Run: headless pygame with SDL's dummy video driver; simulated clock (each Clock.tick advances the game by its frame time, no real sleeping); random seed 0; keys injected as events and as key.get_pressed() state; mouse plan: one left click at the window centre at the start of phase 2, then a move to the lower-right quarter at the start of phase 3.
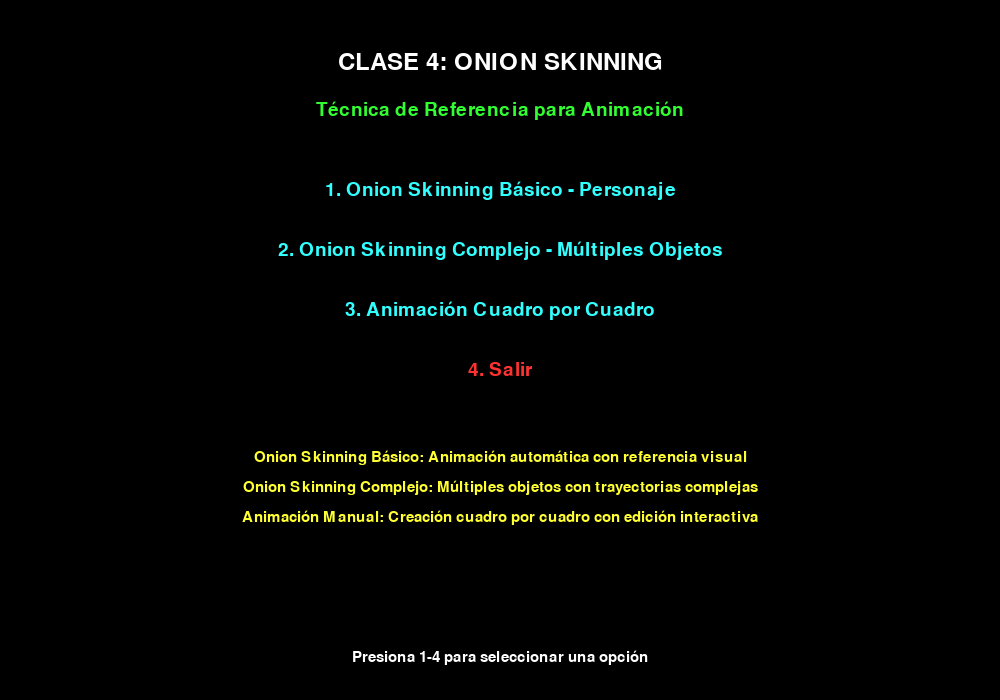
Frame 1 of 4 · flips 1–60 · no input
Frame 2 of 4 · flips 61–180 · clicked the window centre · tapped SPACE, RETURN · held RIGHT (→), D · screen unchanged from frame 1, image omitted
Frame 3 of 4 · flips 181–300 · moved the mouse to the lower-right quarter · held DOWN (↓), S · screen unchanged from frame 2, image omitted
Frame 4 of 4 · flips 301–420 · held LEFT (←), A, UP (↑), W · screen unchanged from frame 3, image omitted

The pygame program that drew these frames:

# importar bibliotecas
import pygame
import math
import sys

# Inicialización de Pygame
pygame.init()

# Configuración de la ventana
ANCHO, ALTO = 1000, 700
ventana = pygame.display.set_mode((ANCHO, ALTO))
pygame.display.set_caption("Clase 4: Onion Skinning - Animación con Referencias")

# Colores
NEGRO = (0, 0, 0)
BLANCO = (255, 255, 255)
ROJO = (255, 50, 50)
VERDE = (50, 255, 50)
AZUL = (50, 100, 255)
AMARILLO = (255, 255, 50)
MORADO = (180, 50, 230)
NARANJA = (255, 150, 50)
CIAN = (50, 255, 255)
ROSA = (255, 100, 180)

# Fuentes
fuente_grande = pygame.font.Font(None, 36)
fuente_mediana = pygame.font.Font(None, 28)
fuente_pequena = pygame.font.Font(None, 22)

reloj = pygame.time.Clock()
FPS = 60

class FuncionesInterpolacion:
    @staticmethod
    def lineal(t):
        return t
    
    @staticmethod
    def ease_in_quad(t):
        return t * t
    
    @staticmethod
    def ease_out_quad(t):
        return 1 - (1 - t) * (1 - t)
    
    @staticmethod
    def ease_in_out_quad(t):
        if t < 0.5:
            return 2 * t * t
        else:
            return 1 - math.pow(-2 * t + 2, 2) / 2

class SistemaOnionSkinning:
    """Sistema completo de Onion Skinning para animación"""
    
    def __init__(self, max_frames=10):
        self.frames = []  # Almacena todos los frames de la animación
        self.frame_actual = 0
        self.max_frames = max_frames
        self.mostrar_onion_skin = True
        self.cantidad_frames_mostrar = 3  # Cuántos frames mostrar como referencia
        self.alpha_base = 80  # Transparencia base para frames de referencia
        
    def agregar_frame(self, datos_frame):
        """Agrega un nuevo frame a la animación"""
        if len(self.frames) >= self.max_frames:
            self.frames.pop(0)  # Remover frame más viejo si excede el máximo
        self.frames.append(datos_frame.copy())
        self.frame_actual = len(self.frames) - 1
    
    def obtener_frames_referencia(self):
        """Obtiene los frames a mostrar como referencia (onion skinning)"""
        if not self.mostrar_onion_skin or len(self.frames) <= 1:
            return []
        
        frames_referencia = []
        
        # Obtener frames anteriores (hasta la cantidad configurada)
        inicio = max(0, self.frame_actual - self.cantidad_frames_mostrar)
        for i in range(inicio, self.frame_actual):
            if i < len(self.frames):
                # Calcular alpha basado en qué tan lejano está el frame
                distancia = self.frame_actual - i
                alpha = max(20, self.alpha_base - (distancia - 1) * 20)
                frames_referencia.append({
                    'datos': self.frames[i],
                    'alpha': alpha,
                    'tipo': 'anterior',
                    'distancia': distancia
                })
        
        return frames_referencia
    
    def dibujar_onion_skin(self, superficie, dibujar_frame_func):
        """Dibuja los frames de referencia con onion skinning"""
        if not self.mostrar_onion_skin:
            return
        
        frames_referencia = self.obtener_frames_referencia()
        
        for frame_ref in frames_referencia:
            # Crear superficie temporal para aplicar alpha
            surf_temp = pygame.Surface((ANCHO, ALTO), pygame.SRCALPHA)
            
            # Dibujar el frame de referencia en la superficie temporal
            dibujar_frame_func(surf_temp, frame_ref['datos'], VERDE)
            
            # Aplicar alpha y dibujar en la superficie principal
            surf_temp.set_alpha(frame_ref['alpha'])
            superficie.blit(surf_temp, (0, 0))
    
    def dibujar_frame_actual(self, superficie, datos_frame, color=ROJO):
        """Dibuja el frame actual (siempre opaco)"""
        if datos_frame:
            # Dibujar el frame actual
            if 'personaje' in datos_frame:
                self._dibujar_personaje(superficie, datos_frame['personaje'], color)
            elif 'forma' in datos_frame:
                self._dibujar_forma(superficie, datos_frame['forma'], color)
    
    def _dibujar_personaje(self, superficie, personaje, color):
        """Dibuja un personaje stick figure"""
        # Cabeza
        pygame.draw.circle(superficie, color, (int(personaje['x']), int(personaje['y'] - 30)), 15)
        
        # Cuerpo
        pygame.draw.line(superficie, color, 
                        (personaje['x'], personaje['y'] - 15), 
                        (personaje['x'], personaje['y'] + 20), 3)
        
        # Brazos
        angulo_brazos = personaje.get('angulo_brazos', 0)
        brazo_longitud = 25
        
        # Brazo izquierdo
        angulo_izq = math.radians(135 + angulo_brazos)
        x_izq = personaje['x'] + brazo_longitud * math.cos(angulo_izq)
        y_izq = personaje['y'] + brazo_longitud * math.sin(angulo_izq)
        pygame.draw.line(superficie, color, 
                        (personaje['x'], personaje['y']), 
                        (x_izq, y_izq), 3)
        
        # Brazo derecho
        angulo_der = math.radians(45 - angulo_brazos)
        x_der = personaje['x'] + brazo_longitud * math.cos(angulo_der)
        y_der = personaje['y'] + brazo_longitud * math.sin(angulo_der)
        pygame.draw.line(superficie, color, 
                        (personaje['x'], personaje['y']), 
                        (x_der, y_der), 3)
        
        # Piernas
        angulo_piernas = personaje.get('angulo_piernas', 0)
        pierna_longitud = 30
        
        # Pierna izquierda
        angulo_pierna_izq = math.radians(225 + angulo_piernas)
        x_pierna_izq = personaje['x'] + pierna_longitud * math.cos(angulo_pierna_izq)
        y_pierna_izq = personaje['y'] + 20 + pierna_longitud * math.sin(angulo_pierna_izq)
        pygame.draw.line(superficie, color, 
                        (personaje['x'], personaje['y'] + 20), 
                        (x_pierna_izq, y_pierna_izq), 3)
        
        # Pierna derecha
        angulo_pierna_der = math.radians(315 - angulo_piernas)
        x_pierna_der = personaje['x'] + pierna_longitud * math.cos(angulo_pierna_der)
        y_pierna_der = personaje['y'] + 20 + pierna_longitud * math.sin(angulo_pierna_der)
        pygame.draw.line(superficie, color, 
                        (personaje['x'], personaje['y'] + 20), 
                        (x_pierna_der, y_pierna_der), 3)
    
    def _dibujar_forma(self, superficie, forma, color):
        """Dibuja una forma geométrica"""
        if forma['tipo'] == 'circulo':
            pygame.draw.circle(superficie, color, 
                             (int(forma['x']), int(forma['y'])), 
                             forma['radio'])
        elif forma['tipo'] == 'rectangulo':
            rect = pygame.Rect(forma['x'] - forma['ancho']//2, 
                             forma['y'] - forma['alto']//2,
                             forma['ancho'], forma['alto'])
            pygame.draw.rect(superficie, color, rect)
        elif forma['tipo'] == 'poligono' and 'puntos' in forma:
            pygame.draw.polygon(superficie, color, forma['puntos'])

def demostracion_onion_basico():
    """Demostración básica de Onion Skinning con animación simple"""
    
    sistema = SistemaOnionSkinning(max_frames=20)
    tiempo_total = 0.0
    animando = True
    
    # Datos iniciales del personaje
    personaje_actual = {
        'x': ANCHO // 2,
        'y': ALTO // 2,
        'angulo_brazos': 0,
        'angulo_piernas': 0
    }
    
    ejecutando = True
    while ejecutando:
        dt = reloj.tick(FPS) / 1000.0
        tiempo_total += dt
        
        for evento in pygame.event.get():
            if evento.type == pygame.QUIT:
                ejecutando = False
                pygame.quit()
                sys.exit()
            elif evento.type == pygame.KEYDOWN:
                if evento.key == pygame.K_ESCAPE:
                    return
                elif evento.key == pygame.K_o:
                    sistema.mostrar_onion_skin = not sistema.mostrar_onion_skin
                elif evento.key == pygame.K_PLUS or evento.key == pygame.K_EQUALS:
                    sistema.cantidad_frames_mostrar = min(10, sistema.cantidad_frames_mostrar + 1)
                elif evento.key == pygame.K_MINUS:
                    sistema.cantidad_frames_mostrar = max(1, sistema.cantidad_frames_mostrar - 1)
                elif evento.key == pygame.K_SPACE:
                    animando = not animando
                elif evento.key == pygame.K_r:
                    # Reiniciar animación
                    sistema.frames = []
                    tiempo_total = 0.0
                    personaje_actual = {
                        'x': ANCHO // 2,
                        'y': ALTO // 2,
                        'angulo_brazos': 0,
                        'angulo_piernas': 0
                    }
        
        if animando:
            # Actualizar animación del personaje
            frecuencia = 2.0  # Velocidad de la animación
            personaje_actual['angulo_brazos'] = 30 * math.sin(tiempo_total * frecuencia * 2)
            personaje_actual['angulo_piernas'] = 20 * math.sin(tiempo_total * frecuencia)
            personaje_actual['x'] = ANCHO // 2 + 100 * math.sin(tiempo_total * frecuencia * 0.5)
            
            # Agregar frame actual a la animación
            if tiempo_total % 0.1 < dt:  # Agregar frame cada ~0.1 segundos
                sistema.agregar_frame({'personaje': personaje_actual.copy()})
        
        # Dibujado
        ventana.fill(NEGRO)
        
        # Dibujar onion skinning (frames anteriores)
        sistema.dibujar_onion_skin(ventana, 
                                 lambda surf, datos, color: sistema.dibujar_frame_actual(surf, datos, color))
        
        # Dibujar frame actual
        sistema.dibujar_frame_actual(ventana, {'personaje': personaje_actual}, ROJO)
        
        # Información
        texto_titulo = fuente_grande.render("Onion Skinning Básico - Animación de Personaje", True, BLANCO)
        ventana.blit(texto_titulo, (ANCHO//2 - texto_titulo.get_width()//2, 20))
        
        estado_onion = "ACTIVADO" if sistema.mostrar_onion_skin else "DESACTIVADO"
        info_lines = [
            f"Tiempo: {tiempo_total:.1f}s | Frames: {len(sistema.frames)}",
            f"Onion Skinning: {estado_onion} | Frames mostrados: {sistema.cantidad_frames_mostrar}",
            "Los frames anteriores se muestran semitransparentes como referencia",
            "Permite ver la trayectoria y mantener la consistencia de la animación",
            "",
            "Controles:",
            "O: Activar/Desactivar Onion Skinning",
            "+/-: Aumentar/Disminuir frames mostrados",
            "ESPACIO: Pausar/Reanudar animación",
            "R: Reiniciar animación",
            "ESC: Volver al menú"
        ]
        
        for i, linea in enumerate(info_lines):
            texto = fuente_pequena.render(linea, True, BLANCO)
            ventana.blit(texto, (20, ALTO - 220 + i * 25))
        
        # Leyenda de colores
        pygame.draw.rect(ventana, ROJO, (20, 100, 20, 20))
        texto_actual = fuente_pequena.render("Frame Actual", True, BLANCO)
        ventana.blit(texto_actual, (50, 100))
        
        pygame.draw.rect(ventana, VERDE, (20, 130, 20, 20))
        texto_referencia = fuente_pequena.render("Frames Anteriores (Onion Skin)", True, BLANCO)
        ventana.blit(texto_referencia, (50, 130))
        
        pygame.display.flip()

def demostracion_onion_animacion_compleja():
    """Demostración de Onion Skinning con animación compleja"""
    
    sistema = SistemaOnionSkinning(max_frames=30)
    tiempo_total = 0.0
    animando = True
    
    # Crear múltiples objetos para animar
    objetos_actuales = []
    num_objetos = 5
    
    for i in range(num_objetos):
        angulo = 2 * math.pi * i / num_objetos
        radio = 150
        objetos_actuales.append({
            'tipo': 'circulo',
            'x': ANCHO // 2 + radio * math.cos(angulo),
            'y': ALTO // 2 + radio * math.sin(angulo),
            'radio': 20,
            'color_idx': i,
            'fase': angulo
        })
    
    ejecutando = True
    while ejecutando:
        dt = reloj.tick(FPS) / 1000.0
        tiempo_total += dt
        
        for evento in pygame.event.get():
            if evento.type == pygame.QUIT:
                ejecutando = False
                pygame.quit()
                sys.exit()
            elif evento.type == pygame.KEYDOWN:
                if evento.key == pygame.K_ESCAPE:
                    return
                elif evento.key == pygame.K_o:
                    sistema.mostrar_onion_skin = not sistema.mostrar_onion_skin
                elif evento.key == pygame.K_PLUS or evento.key == pygame.K_EQUALS:
                    sistema.cantidad_frames_mostrar = min(15, sistema.cantidad_frames_mostrar + 1)
                elif evento.key == pygame.K_MINUS:
                    sistema.cantidad_frames_mostrar = max(1, sistema.cantidad_frames_mostrar - 1)
                elif evento.key == pygame.K_SPACE:
                    animando = not animando
                elif evento.key == pygame.K_r:
                    sistema.frames = []
                    tiempo_total = 0.0
        
        if animando:
            # Actualizar animación de objetos
            for obj in objetos_actuales:
                # Movimiento circular con fase diferente para cada objeto
                frecuencia = 1.5
                fase = obj['fase']
                radio_base = 150
                radio_actual = radio_base + 30 * math.sin(tiempo_total * frecuencia + fase)
                
                obj['x'] = ANCHO // 2 + radio_actual * math.cos(tiempo_total * frecuencia + fase)
                obj['y'] = ALTO // 2 + radio_actual * math.sin(tiempo_total * frecuencia + fase)
                
                # Cambiar tamaño
                obj['radio'] = 15 + 10 * math.sin(tiempo_total * 2 * frecuencia + fase)
            
            # Agregar frame actual a la animación
            if tiempo_total % 0.08 < dt:  # Agregar frame cada ~0.08 segundos
                sistema.agregar_frame({'objetos': [obj.copy() for obj in objetos_actuales]})
        
        # Dibujado
        ventana.fill(NEGRO)
        
        # Función personalizada para dibujar frames de objetos
        def dibujar_objetos_frame(superficie, datos_frame, color):
            if 'objetos' in datos_frame:
                colores = [ROJO, VERDE, AZUL, AMARILLO, MORADO, CIAN, NARANJA, ROSA]
                for obj in datos_frame['objetos']:
                    color_obj = colores[obj['color_idx'] % len(colores)] if color == VERDE else color
                    if obj['tipo'] == 'circulo':
                        pygame.draw.circle(superficie, color_obj, 
                                         (int(obj['x']), int(obj['y'])), 
                                         int(obj['radio']))
        
        # Dibujar onion skinning
        sistema.dibujar_onion_skin(ventana, dibujar_objetos_frame)
        
        # Dibujar frame actual
        colores = [ROJO, VERDE, AZUL, AMARILLO, MORADO, CIAN, NARANJA, ROSA]
        for obj in objetos_actuales:
            color_obj = colores[obj['color_idx'] % len(colores)]
            pygame.draw.circle(ventana, color_obj, 
                             (int(obj['x']), int(obj['y'])), 
                             int(obj['radio']))
        
        # Información
        texto_titulo = fuente_grande.render("Onion Skinning Complejo - Múltiples Objetos", True, BLANCO)
        ventana.blit(texto_titulo, (ANCHO//2 - texto_titulo.get_width()//2, 20))
        
        estado_onion = "ACTIVADO" if sistema.mostrar_onion_skin else "DESACTIVADO"
        info_lines = [
            f"Tiempo: {tiempo_total:.1f}s | Frames: {len(sistema.frames)}",
            f"Onion Skinning: {estado_onion} | Frames mostrados: {sistema.cantidad_frames_mostrar}",
            f"Objetos animados: {num_objetos}",
            "Cada objeto tiene movimiento circular independiente con diferentes fases",
            "Onion skinning muestra las trayectorias completas de todos los objetos",
            "",
            "Controles:",
            "O: Activar/Desactivar Onion Skinning",
            "+/-: Ajustar frames mostrados", 
            "ESPACIO: Pausar/Reanudar",
            "R: Reiniciar animación",
            "ESC: Volver al menú"
        ]
        
        for i, linea in enumerate(info_lines):
            texto = fuente_pequena.render(linea, True, BLANCO)
            ventana.blit(texto, (20, ALTO - 240 + i * 25))
        
        pygame.display.flip()

class SistemaAnimacionCuadroPorCuadro:
    """Sistema para animación cuadro por cuadro con onion skinning"""
    
    def __init__(self):
        self.frames = []
        self.frame_actual = 0
        self.editando = True
        self.mostrar_onion = True
        self.onion_frames = 2
        
    def agregar_frame(self, datos):
        if self.frame_actual < len(self.frames):
            self.frames[self.frame_actual] = datos
        else:
            self.frames.append(datos)
    
    def frame_siguiente(self):
        if self.frame_actual < len(self.frames) - 1:
            self.frame_actual += 1
        else:
            self.frame_actual = len(self.frames)
            if self.frame_actual >= 20:  # Límite de frames
                self.frame_actual = 19
    
    def frame_anterior(self):
        if self.frame_actual > 0:
            self.frame_actual -= 1
    
    def obtener_datos_actuales(self):
        if self.frame_actual < len(self.frames):
            return self.frames[self.frame_actual]
        return None
    
    def obtener_frames_onion(self):
        frames = []
        if not self.mostrar_onion:
            return frames
        
        # Frames anteriores
        for i in range(max(0, self.frame_actual - self.onion_frames), self.frame_actual):
            if i < len(self.frames):
                alpha = 100 - (self.frame_actual - i - 1) * 30
                frames.append({'datos': self.frames[i], 'alpha': max(20, alpha)})
        
        return frames

def demostracion_animacion_cuadro_por_cuadro():
    """Demostración de animación manual cuadro por cuadro con onion skinning"""
    
    sistema = SistemaAnimacionCuadroPorCuadro()
    
    # Datos iniciales
    bola_actual = {'x': ANCHO // 2, 'y': ALTO // 2, 'radio': 30}
    
    ejecutando = True
    while ejecutando:
        dt = reloj.tick(FPS) / 1000.0
        
        for evento in pygame.event.get():
            if evento.type == pygame.QUIT:
                ejecutando = False
                pygame.quit()
                sys.exit()
            elif evento.type == pygame.KEYDOWN:
                if evento.key == pygame.K_ESCAPE:
                    return
                elif evento.key == pygame.K_RIGHT:
                    sistema.frame_siguiente()
                    if sistema.frame_actual < len(sistema.frames):
                        bola_actual = sistema.frames[sistema.frame_actual].copy()
                    else:
                        # Nuevo frame - copiar el anterior o resetear
                        if sistema.frames:
                            bola_actual = sistema.frames[-1].copy()
                        else:
                            bola_actual = {'x': ANCHO // 2, 'y': ALTO // 2, 'radio': 30}
                elif evento.key == pygame.K_LEFT:
                    sistema.frame_anterior()
                    if sistema.frame_actual < len(sistema.frames):
                        bola_actual = sistema.frames[sistema.frame_actual].copy()
                elif evento.key == pygame.K_o:
                    sistema.mostrar_onion = not sistema.mostrar_onion
                elif evento.key == pygame.K_s:
                    # Guardar frame actual
                    sistema.agregar_frame(bola_actual.copy())
                elif evento.key == pygame.K_c:
                    # Limpiar animación
                    sistema.frames = []
                    sistema.frame_actual = 0
                    bola_actual = {'x': ANCHO // 2, 'y': ALTO // 2, 'radio': 30}
            
            elif evento.type == pygame.MOUSEMOTION:
                if pygame.mouse.get_pressed()[0]:  # Click izquierdo sostenido
                    pos = pygame.mouse.get_pos()
                    bola_actual['x'] = pos[0]
                    bola_actual['y'] = pos[1]
                    sistema.agregar_frame(bola_actual.copy())
        
        # Dibujado
        ventana.fill(NEGRO)
        
        # Dibujar onion skinning
        if sistema.mostrar_onion:
            frames_onion = sistema.obtener_frames_onion()
            for frame_ref in frames_onion:
                surf_temp = pygame.Surface((ANCHO, ALTO), pygame.SRCALPHA)
                datos = frame_ref['datos']
                pygame.draw.circle(surf_temp, VERDE, 
                                 (int(datos['x']), int(datos['y'])), 
                                 datos['radio'])
                surf_temp.set_alpha(frame_ref['alpha'])
                ventana.blit(surf_temp, (0, 0))
        
        # Dibujar frame actual
        pygame.draw.circle(ventana, ROJO, 
                         (int(bola_actual['x']), int(bola_actual['y'])), 
                         bola_actual['radio'])
        
        # Información
        texto_titulo = fuente_grande.render("Animación Cuadro por Cuadro con Onion Skinning", True, BLANCO)
        ventana.blit(texto_titulo, (ANCHO//2 - texto_titulo.get_width()//2, 20))
        
        estado_onion = "ACTIVADO" if sistema.mostrar_onion else "DESACTIVADO"
        modo = "EDITANDO" if sistema.editando else "REPRODUCIENDO"
        info_lines = [
            f"Frame: {sistema.frame_actual + 1}/{max(len(sistema.frames), sistema.frame_actual + 1)}",
            f"Onion Skinning: {estado_onion} | Modo: {modo}",
            "Arrastra el mouse para mover la bola y crear frames de animación",
            "Onion skinning muestra frames anteriores como referencia visual",
            "",
            "Controles:",
            "CLIC + ARRASTRAR: Mover bola y crear frame",
            "S: Guardar frame actual",
            "FLECHA DERECHA: Frame siguiente",
            "FLECHA IZQUIERDA: Frame anterior",
            "O: Activar/Desactivar Onion Skinning",
            "C: Limpiar animación",
            "ESC: Volver al menú"
        ]
        
        for i, linea in enumerate(info_lines):
            texto = fuente_pequena.render(linea, True, BLANCO)
            ventana.blit(texto, (20, ALTO - 280 + i * 25))
        
        # Mostrar frames como miniaturas
        for i, frame in enumerate(sistema.frames):
            x_mini = 20 + i * 25
            y_mini = 100
            color_mini = ROJO if i == sistema.frame_actual else VERDE
            pygame.draw.circle(ventana, color_mini, (x_mini, y_mini), 8)
        
        pygame.display.flip()

def menu_principal_clase4():
    """Menú principal para la Clase 4: Onion Skinning"""
    
    opciones = [
        ("1. Onion Skinning Básico - Personaje", demostracion_onion_basico),
        ("2. Onion Skinning Complejo - Múltiples Objetos", demostracion_onion_animacion_compleja),
        ("3. Animación Cuadro por Cuadro", demostracion_animacion_cuadro_por_cuadro),
        ("4. Salir", None)
    ]
    
    while True:
        ventana.fill(NEGRO)
        
        titulo = fuente_grande.render("CLASE 4: ONION SKINNING", True, BLANCO)
        ventana.blit(titulo, (ANCHO//2 - titulo.get_width()//2, 50))
        
        subtitulo = fuente_mediana.render("Técnica de Referencia para Animación", True, VERDE)
        ventana.blit(subtitulo, (ANCHO//2 - subtitulo.get_width()//2, 100))
        
        for i, (texto, _) in enumerate(opciones):
            color = CIAN
            if i == len(opciones) - 1:
                color = ROJO
            render = fuente_mediana.render(texto, True, color)
            ventana.blit(render, (ANCHO//2 - render.get_width()//2, 180 + i * 60))
        
        descripciones = [
            "Onion Skinning Básico: Animación automática con referencia visual",
            "Onion Skinning Complejo: Múltiples objetos con trayectorias complejas",
            "Animación Manual: Creación cuadro por cuadro con edición interactiva"
        ]
        
        for i, desc in enumerate(descripciones):
            texto = fuente_pequena.render(desc, True, AMARILLO)
            ventana.blit(texto, (ANCHO//2 - texto.get_width()//2, 450 + i * 30))
        
        instrucciones = fuente_pequena.render("Presiona 1-4 para seleccionar una opción", True, BLANCO)
        ventana.blit(instrucciones, (ANCHO//2 - instrucciones.get_width()//2, ALTO - 50))
        
        pygame.display.flip()
        
        for evento in pygame.event.get():
            if evento.type == pygame.QUIT:
                pygame.quit()
                sys.exit()
            if evento.type == pygame.KEYDOWN:
                if evento.key == pygame.K_1:
                    demostracion_onion_basico()
                elif evento.key == pygame.K_2:
                    demostracion_onion_animacion_compleja()
                elif evento.key == pygame.K_3:
                    demostracion_animacion_cuadro_por_cuadro()
                elif evento.key == pygame.K_4 or evento.key == pygame.K_ESCAPE:
                    pygame.quit()
                    sys.exit()

if __name__ == "__main__":
    menu_principal_clase4()

   
